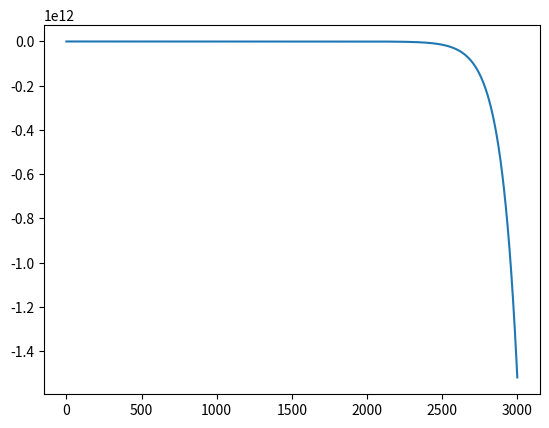

Recreate this plot in Python.
import time

class pd_controller:

    def __init__(self, setpoint = 1, kp = 1, kd = 1, derivative_samples = 3):
        self.setpoint = setpoint
        self._der = 0
        self.kp = kp
        self.kd = kd
        self.derivative_samples = 4
        self._curtime = time.time()
        self._history = [0 for i in range(self.derivative_samples)]
        self._history_times = [0 for i in range(self.derivative_samples)]


    def _calc_der(self):
        self._der = 0
        c = 0
        for i in range(len(self._history)-1):
            for j in range(i + 1, len(self._history)):
                if self._history_times[j] > self._history_times[i]:
                    self._der += self._history[j] - self._history[i]
                    c+=1
        self._der /= float(c)


    def pd_out(self, out):
        self._history.pop(0)
        self._history.append(out - self.setpoint)
        self._history_times.pop(0)
        self._history_times.append(time.time())
        self._calc_der()
        return self.kp*self._history[-1] + self.kd*self._der

    def reset(self, sp):
        self.setpoint = sp
        self._der = 0
        self._curtime = time.time()
        self._history = [0 for i in range(self.derivative_samples)]
        self._history_times = [0 for i in range(self.derivative_samples)]


if __name__ == "__main__":
    from matplotlib import pyplot as plt
    mypd = pd_controller(kp = 0.01, kd = 5)
    t = [i for i in range(3000)]
    x = [0]
    dt = 0.001
    err = 0.1
    vel = 0
    for i in t[1:]:
        out = mypd.pd_out(x[-1])
        vel += out
        x.append(x[-1] + vel*dt)
        time.sleep(dt)
    plt.plot(t,x)
    plt.show()
